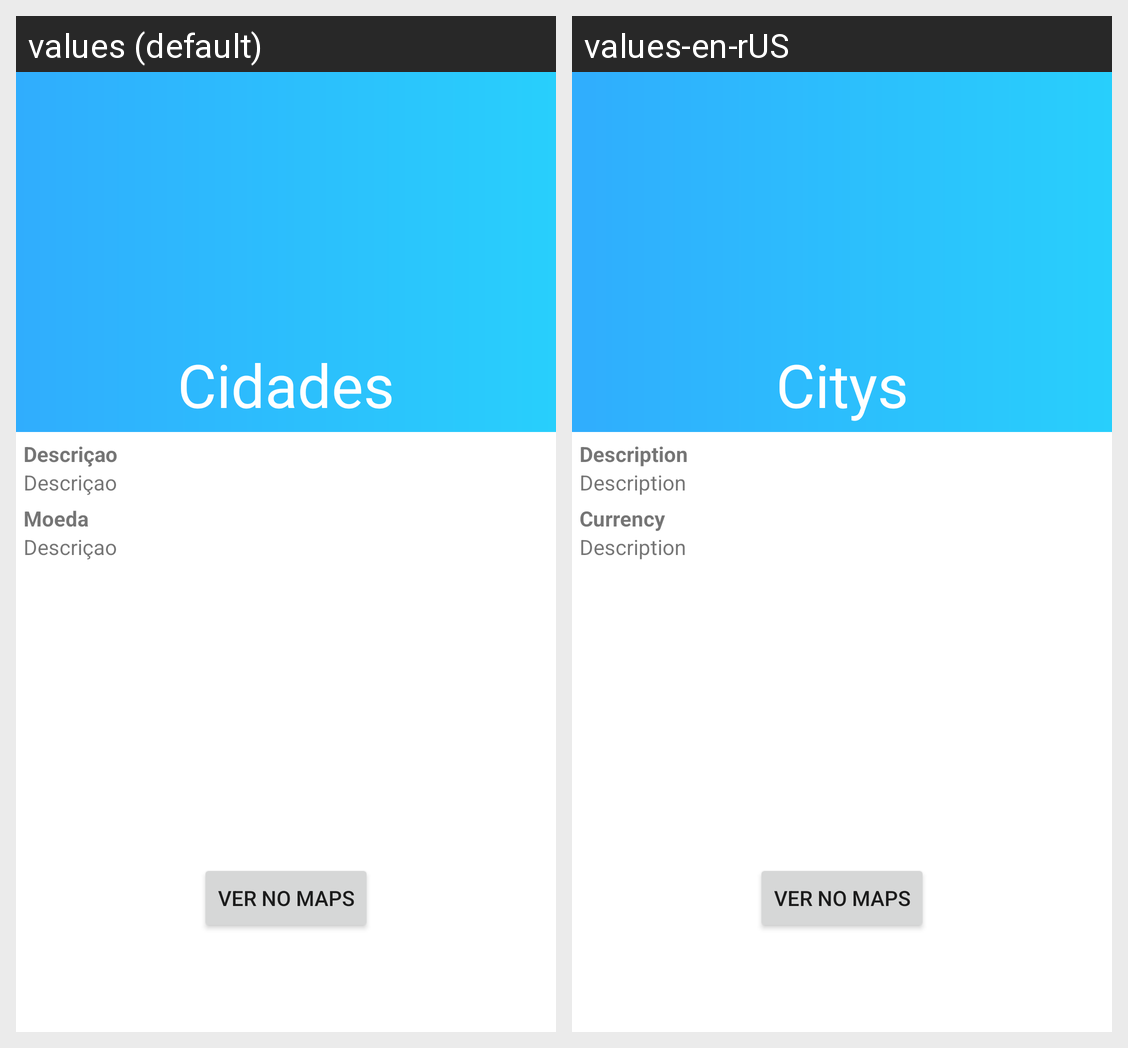

Locale-by-locale string values for the Android screen shown in this grid:
Android screen res/layout/activity_brasil_cidade.xml rendered under 2 locales, left to right: values (default), values-en-rUS. Device: Nexus 5 (rendered at 1080×1920; each locale shown at half size, 540×960, under a caption strip naming it); theme Theme.TrabalhoFinal.
Strings drawn on this screen, with the default value and each locale's value (text and hints the layout hard-codes, and strings that could not be matched under every locale, appear in the picture but are not listed):

str_cidades
  values: Cidades
  values-en-rUS: Citys

str_descricaoCidade
  values: Descriçao
  values-en-rUS: Description

str_moeda
  values: Moeda
  values-en-rUS: Currency
